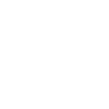
t = 0.00 s
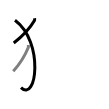
t = 2.50 s
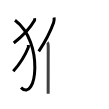
t = 4.75 s
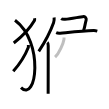
t = 7.25 s
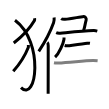
t = 9.50 s
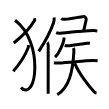
t = 12.00 s

The animated SVG that drew these frames (rendered in a browser with its animation timeline set to each time). Animation: 12 SMIL elements (animate=12); one cycle of 12.00 s.

<svg width="109px" height="109px" viewBox="0 0 px 109px" xmlns="http://www.w3.org/2000/svg" xmlns:xlink="http://www.w3.org/1999/xlink" xml:space="preserve" version="1.1"  baseProfile="full">
<path d="M34.57,18.25c0.06,0.58,0.25,1.71-0.11,2.35c-4.66,8.05-9.39,13.74-20.71,22.45" style="fill:none;stroke:black;stroke-width:3;opacity:0">
  <animate attributeType="CSS" attributeName="opacity" from="0" to="1" begin="0s" dur="1s" repeatCount="Indefinite" fill="freeze" />
</path>
<path d="M15,20.25C44.43,42.24,36.5,103,20.99,87.62" style="fill:none;stroke:black;stroke-width:3;opacity:0">
  <animate attributeType="CSS" attributeName="opacity" from="0" to="1" begin="1s" dur="1s" repeatCount="Indefinite" fill="freeze" />
</path>
<path d="M28.35,45c0.04,0.62,0.18,1.82-0.08,2.49c-3.38,8.54-6.81,14.57-15.02,23.81" style="fill:none;stroke:black;stroke-width:3;opacity:0">
  <animate attributeType="CSS" attributeName="opacity" from="0" to="1" begin="2s" dur="1s" repeatCount="Indefinite" fill="freeze" />
</path>
<path d="M54.12,17.5c0.16,1.66-0.04,3.83-0.55,5.24c-3.25,9.04-7.37,17.54-14.82,28.55" style="fill:none;stroke:black;stroke-width:3;opacity:0">
  <animate attributeType="CSS" attributeName="opacity" from="0" to="1" begin="3s" dur="1s" repeatCount="Indefinite" fill="freeze" />
</path>
<path d="M47.31,42.5c0.7,0.61,0.9,1.97,0.9,3.23c0,13.52-0.05,40.52-0.05,48.02" style="fill:none;stroke:black;stroke-width:3;opacity:0">
  <animate attributeType="CSS" attributeName="opacity" from="0" to="1" begin="4s" dur="1s" repeatCount="Indefinite" fill="freeze" />
</path>
<path d="M61.17,18.65c0.83,0.6,3.34,0.71,3.89,0.66c6.34-0.57,14.81-2.46,18.74-2.82c1.3-0.12,2.73,1.91,2.38,3.29c-1.39,5.46-1.09,5.96-2.57,10.85" style="fill:none;stroke:black;stroke-width:3;opacity:0">
  <animate attributeType="CSS" attributeName="opacity" from="0" to="1" begin="5s" dur="1s" repeatCount="Indefinite" fill="freeze" />
</path>
<path d="M56.18,32.69c1.04,0.48,2.96,0.57,4,0.48c10.86-1,22.51-2.25,33.47-2.56c1.74-0.05,2.78,0.23,3.65,0.47" style="fill:none;stroke:black;stroke-width:3;opacity:0">
  <animate attributeType="CSS" attributeName="opacity" from="0" to="1" begin="6s" dur="1s" repeatCount="Indefinite" fill="freeze" />
</path>
<path d="M64,37.5c0.03,0.48,0.06,1.24-0.05,1.93c-0.66,4.07-4.78,14.09-8.89,17.8" style="fill:none;stroke:black;stroke-width:3;opacity:0">
  <animate attributeType="CSS" attributeName="opacity" from="0" to="1" begin="7s" dur="1s" repeatCount="Indefinite" fill="freeze" />
</path>
<path d="M64.66,45.54c0.75,0.2,2.14,0.29,2.89,0.2c3.05-0.38,15.04-1.74,19.75-2.4c1.23-0.17,2.02-0.23,2.65-0.13" style="fill:none;stroke:black;stroke-width:3;opacity:0">
  <animate attributeType="CSS" attributeName="opacity" from="0" to="1" begin="8s" dur="1s" repeatCount="Indefinite" fill="freeze" />
</path>
<path d="M54.01,62.83c0.7,0.15,3.28,0.24,4.04,0.2c12.34-0.54,25.85-2.36,35.03-2.49c0.98-0.01,2.36,0.06,4.54,0.3" style="fill:none;stroke:black;stroke-width:3;opacity:0">
  <animate attributeType="CSS" attributeName="opacity" from="0" to="1" begin="9s" dur="1s" repeatCount="Indefinite" fill="freeze" />
</path>
<path d="M73.35,48.05c0.51,0.95,0.61,2.36,0.53,3.7c-1.13,19.5-4.46,35.5-16.59,42.92" style="fill:none;stroke:black;stroke-width:3;opacity:0">
  <animate attributeType="CSS" attributeName="opacity" from="0" to="1" begin="10s" dur="1s" repeatCount="Indefinite" fill="freeze" />
</path>
<path d="M74.74,63.36c4.46,10.49,14.3,23.19,18.92,27.92c1.57,1.61,2.12,1.85,2.83,2" style="fill:none;stroke:black;stroke-width:3;opacity:0">
  <animate attributeType="CSS" attributeName="opacity" from="0" to="1" begin="11s" dur="1s" repeatCount="Indefinite" fill="freeze" />
</path>
</svg>
